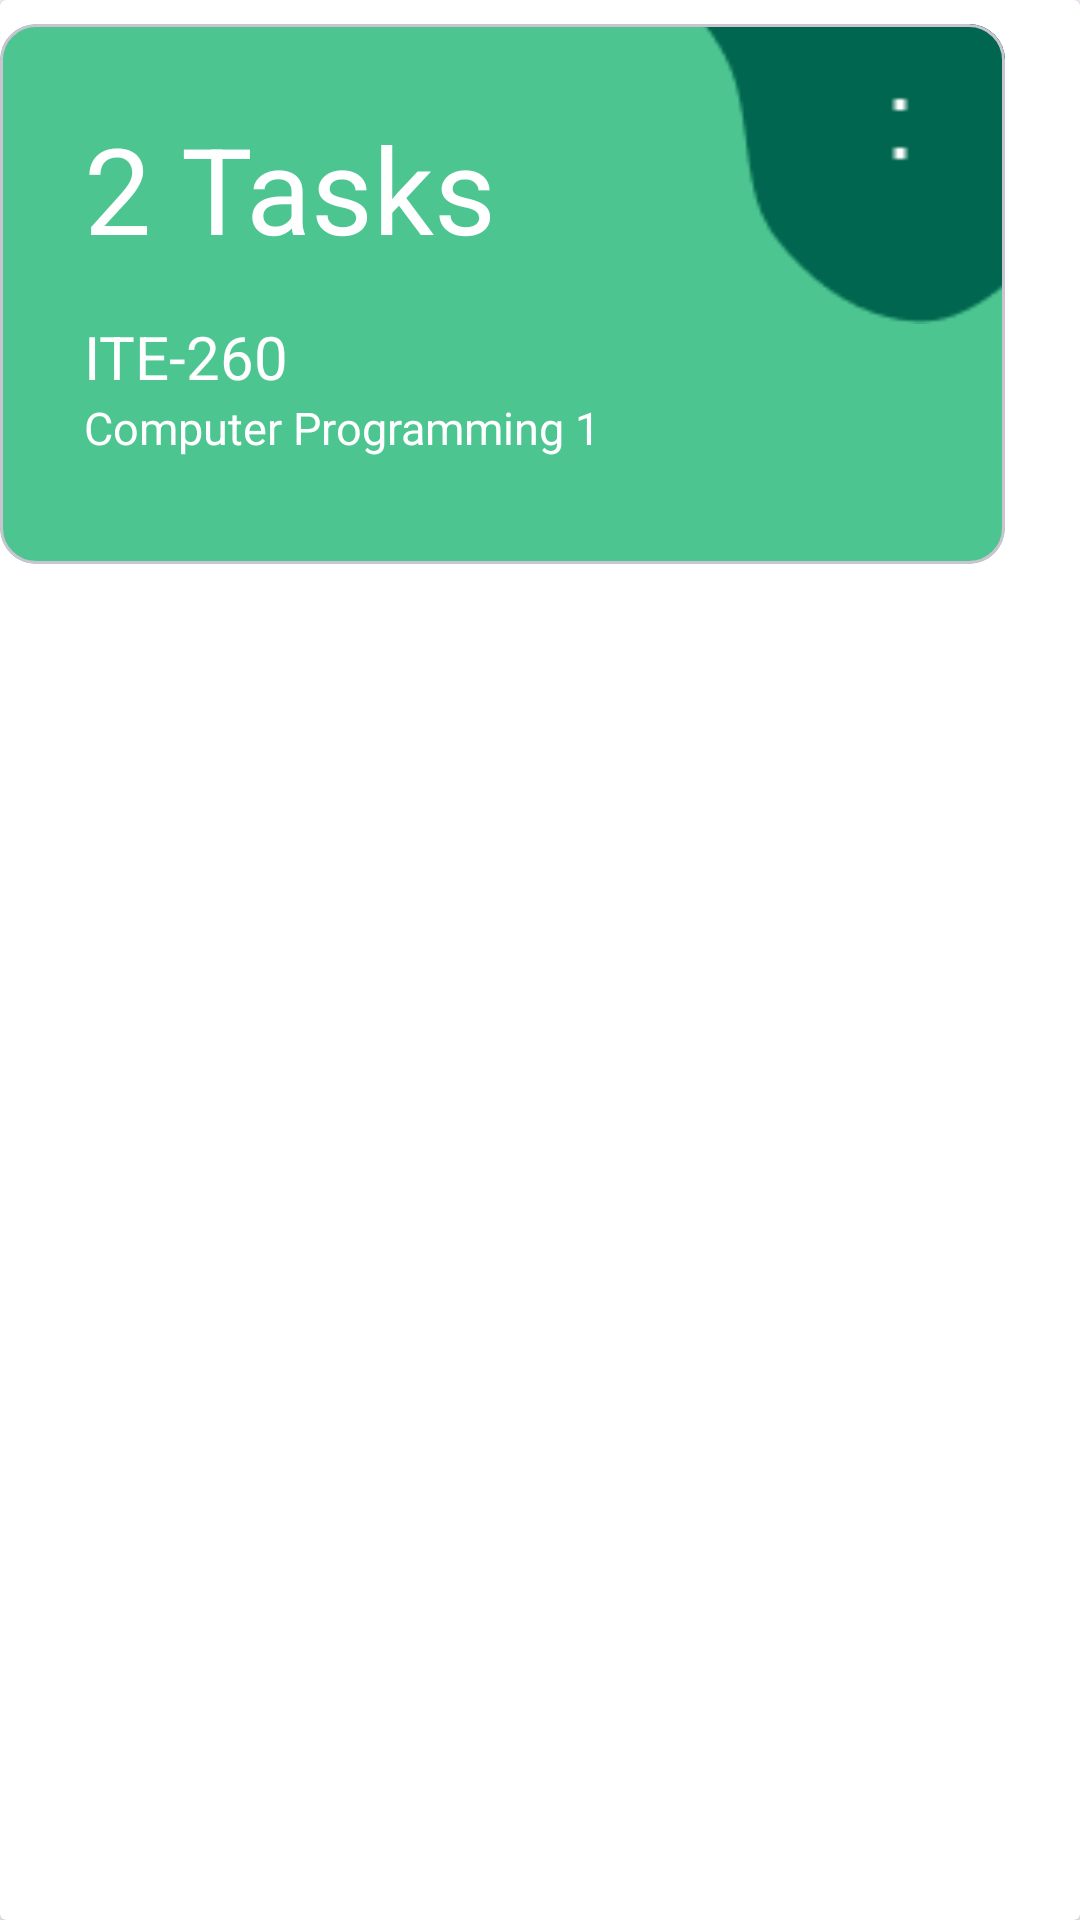

This screen was rendered from an Android layout file. Write that file and the resources it references.
<!-- AndroidManifest.xml: application theme Theme.Material3.Light.NoActionBar -->
<!-- res/layout/next_lesson.xml -->
<?xml version="1.0" encoding="utf-8"?>
<androidx.cardview.widget.CardView xmlns:android="http://schemas.android.com/apk/res/android"
    xmlns:app="http://schemas.android.com/apk/res-auto"
    xmlns:tools="http://schemas.android.com/tools"
    android:layout_width="335dp"
    android:layout_height="200dp"
    app:cardBackgroundColor="@color/white">

    <com.google.android.material.card.MaterialCardView
        android:layout_width="335dp"
        android:layout_height="180dp"
        android:background="@drawable/subject_button"
        android:backgroundTint="#4DC591"
        android:layout_marginTop="8dp">

        <androidx.constraintlayout.widget.ConstraintLayout
            android:layout_width="match_parent"
            android:layout_height="match_parent">

            <ImageView
                android:layout_width="120dp"
                android:layout_height="100dp"
                android:background="@drawable/design2"
                app:layout_constraintEnd_toEndOf="parent"
                app:layout_constraintTop_toTopOf="parent" />

            <TextView
                android:layout_width="30dp"
                android:layout_height="30dp"
                android:layout_marginTop="20dp"
                android:layout_marginEnd="20dp"
                android:backgroundTint="@color/white"
                android:background="@drawable/line"
                app:layout_constraintEnd_toEndOf="parent"
                app:layout_constraintTop_toTopOf="parent" />

            <TextView
                android:id="@+id/textView15"
                android:layout_width="wrap_content"
                android:layout_height="wrap_content"
                android:layout_marginStart="28dp"
                android:layout_marginTop="28dp"
                android:text="2 Tasks"
                android:textColor="@color/white"
                android:textSize="40dp"
                app:layout_constraintStart_toStartOf="parent"
                app:layout_constraintTop_toTopOf="parent" />

            <TextView
                android:id="@+id/textView16"
                android:layout_width="wrap_content"
                android:layout_height="wrap_content"
                android:layout_marginStart="28dp"
                android:layout_marginTop="16dp"
                android:text="ITE-260"
                android:textColor="@color/white"
                android:textSize="20dp"
                app:layout_constraintStart_toStartOf="parent"
                app:layout_constraintTop_toBottomOf="@+id/textView15" />

            <TextView
                android:layout_width="wrap_content"
                android:layout_height="wrap_content"
                android:layout_marginStart="28dp"
                android:text="Computer Programming 1"
                android:textColor="@color/white"
                android:textSize="15dp"
                app:layout_constraintStart_toStartOf="parent"
                app:layout_constraintTop_toBottomOf="@+id/textView16" />


        </androidx.constraintlayout.widget.ConstraintLayout>

    </com.google.android.material.card.MaterialCardView>

</androidx.cardview.widget.CardView>
<!-- resources referenced by this layout -->
<resources>
  <!-- drawable design2: png bitmap (drawable-nodpi, 1115 bytes) -->
  <!-- drawable line: png bitmap (drawable-nodpi, 145 bytes) -->
  <!-- not gathered from this repository: default colours our renderer supplied (Android Studio template values) -->
  <color name="white">#FFFFFFFF</color>
</resources>
